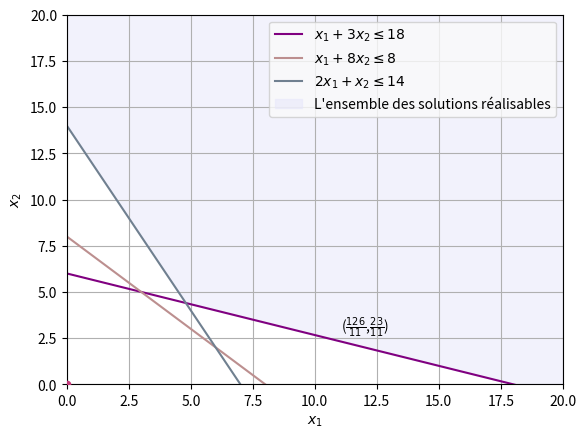

Write Python code to recreate this figure.
import matplotlib.pyplot as plt
import numpy as np

x_1 = np.linspace(0, 20, 400)
c_1 = (18 - x_1) / 3
c_2 = 8 - x_1 
c_3 = 14 - 2 * x_1

plt.plot(x_1, c_1, label=r'$x_1 + 3x_2 \leq 18$', color='purple')
plt.plot(x_1, c_2, label=r'$x_1 + 8x_2 \leq 8$', color='#BC8F8F')
plt.plot(x_1, c_3, label=r'$2x_1 + x_2 \leq 14$', color='#708090')


c_feasible = np.maximum.reduce([c_1, c_2, c_3])
plt.fill_between(x_1, c_feasible, 20, color='lavender', alpha=0.5, label="L'ensemble des solutions réalisables")

plt.scatter(0,0, color='#C43B7B', s=20, zorder=3)

plt.annotate(r'($\frac{126}{11}$,$\frac{23}{11}$)',
             (126/11, 23/11),
             textcoords="offset points",
             xytext=(10, 10),
             ha='center', zorder=4)

plt.xlim(0, 20)
plt.ylim(0, 20)
plt.xlabel('$x_1$')
plt.ylabel('$x_2$')
plt.legend(loc='upper right', facecolor='#FAFAFA')
plt.grid(True)
plt.show()

